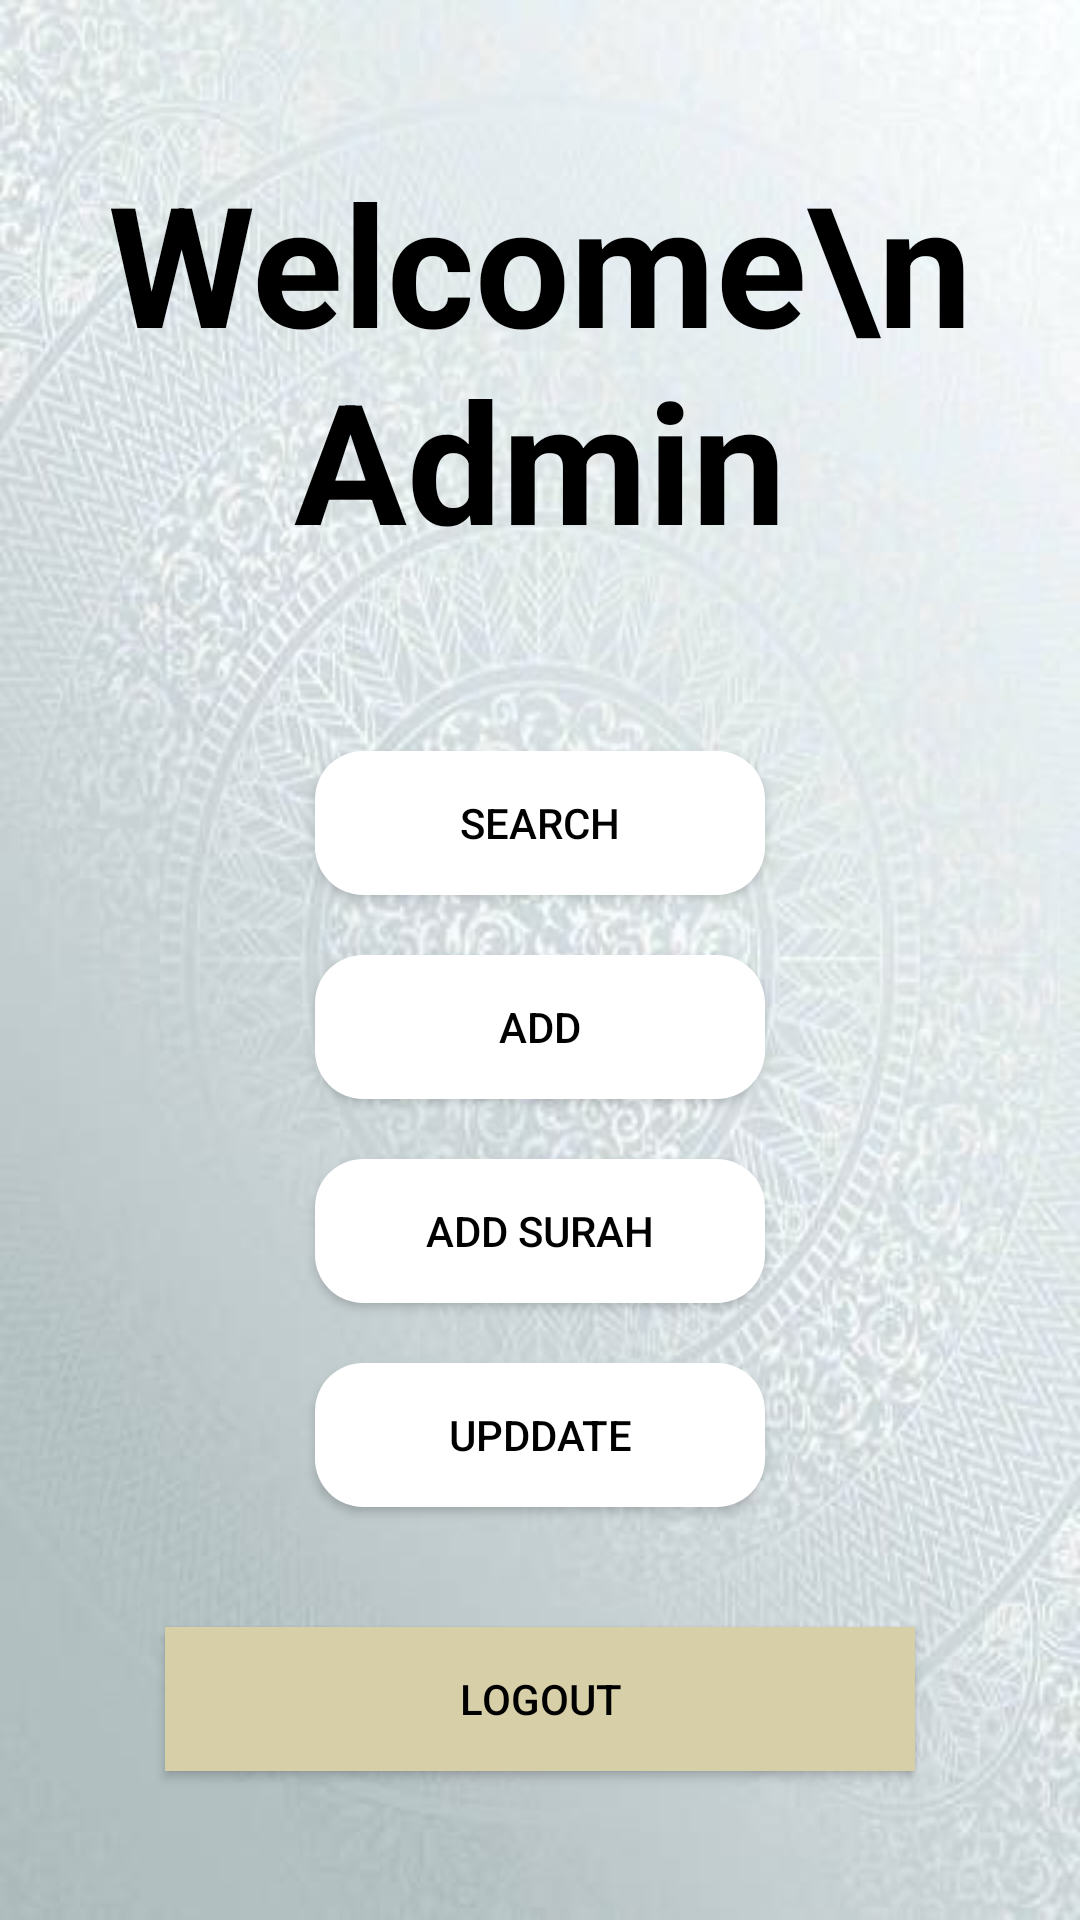

Produce the Android XML layout that renders to this screen, including the resource entries it uses.
<!-- AndroidManifest.xml: application theme Theme.AppCompat.DayNight.DarkActionBar -->
<!-- res/layout/activity_main_admin.xml -->
<?xml version="1.0" encoding="utf-8"?>
<LinearLayout xmlns:android="http://schemas.android.com/apk/res/android"
    android:layout_width="match_parent"
    android:layout_height="match_parent"
    xmlns:tools="http://schemas.android.com/tools"
    android:orientation="vertical"
    android:background="@drawable/backgroundpic"
    tools:context=".MainAdmin"
    >


    <TextView
        android:id="@+id/textView"
        android:layout_width="match_parent"
        android:layout_height="wrap_content"
        android:text="Welcome\n Admin"
        android:gravity="center"
        android:textSize="56sp"
        android:textStyle="bold"
        android:textColor="@color/black"
        android:layout_marginBottom="50dp"
        android:layout_marginTop="50dp"
        />

    <Button
        android:id="@+id/btnSearch"
        android:layout_width="150dp"
        android:layout_height="wrap_content"
        android:layout_margin="10dp"
        android:background="@drawable/inputtext"
        android:layout_gravity="center"
        android:textColor="@color/black"
        android:text="Search" />

    <Button
        android:id="@+id/btnAdd"
        android:layout_width="150dp"
        android:layout_height="wrap_content"
        android:layout_margin="10dp"
        android:background="@drawable/inputtext"
        android:layout_gravity="center"
        android:textColor="@color/black"
        android:text="Add" />

    <Button
        android:id="@+id/btnAddSurah"
        android:layout_width="150dp"
        android:layout_height="wrap_content"
        android:layout_margin="10dp"
        android:background="@drawable/inputtext"
        android:layout_gravity="center"
        android:textColor="@color/black"
        android:text="Add Surah" />

    <Button
        android:id="@+id/btnUpdate"
        android:layout_width="150dp"
        android:layout_height="wrap_content"
        android:text="UPDDATE"
        android:layout_margin="10dp"
        android:background="@drawable/inputtext"
        android:layout_gravity="center"
        android:textColor="@color/black"
        />

    <LinearLayout
        android:layout_width="match_parent"
        android:layout_height="wrap_content"
        android:layout_gravity="center|bottom"
        android:layout_weight="1"
        android:orientation="vertical"
        >
    <Button
        android:id="@+id/btnLogout"
        android:layout_marginTop="30dp"
        android:layout_width="250dp"
        android:layout_height="wrap_content"
        android:layout_gravity="bottom|center_horizontal"
        android:background="@color/button"
        android:text="Logout"
        android:textColor="@color/black"
        />

    </LinearLayout>

</LinearLayout>
<!-- resources referenced by this layout -->
<resources>
  <color name="black">#FF000000</color>
  <color name="button">#d6cfa7</color>
  <!-- drawable backgroundpic: png bitmap (drawable, 28349 bytes) -->
  <!-- drawable inputtext (drawable) -->
  <?xml version="1.0" encoding="utf-8"?>
  <shape xmlns:tools="http://schemas.android.com/tools"
      xmlns:android="http://schemas.android.com/apk/res/android"
      android:shape="rectangle"
      xmlns:app="http://schemas.android.com/apk/res-auto"
      >
  
      <solid android:color="@color/white"></solid>
      <corners
          android:radius="16dp"></corners>
  
  </shape>
  <color name="white">#FFFFFFFF</color>
</resources>
